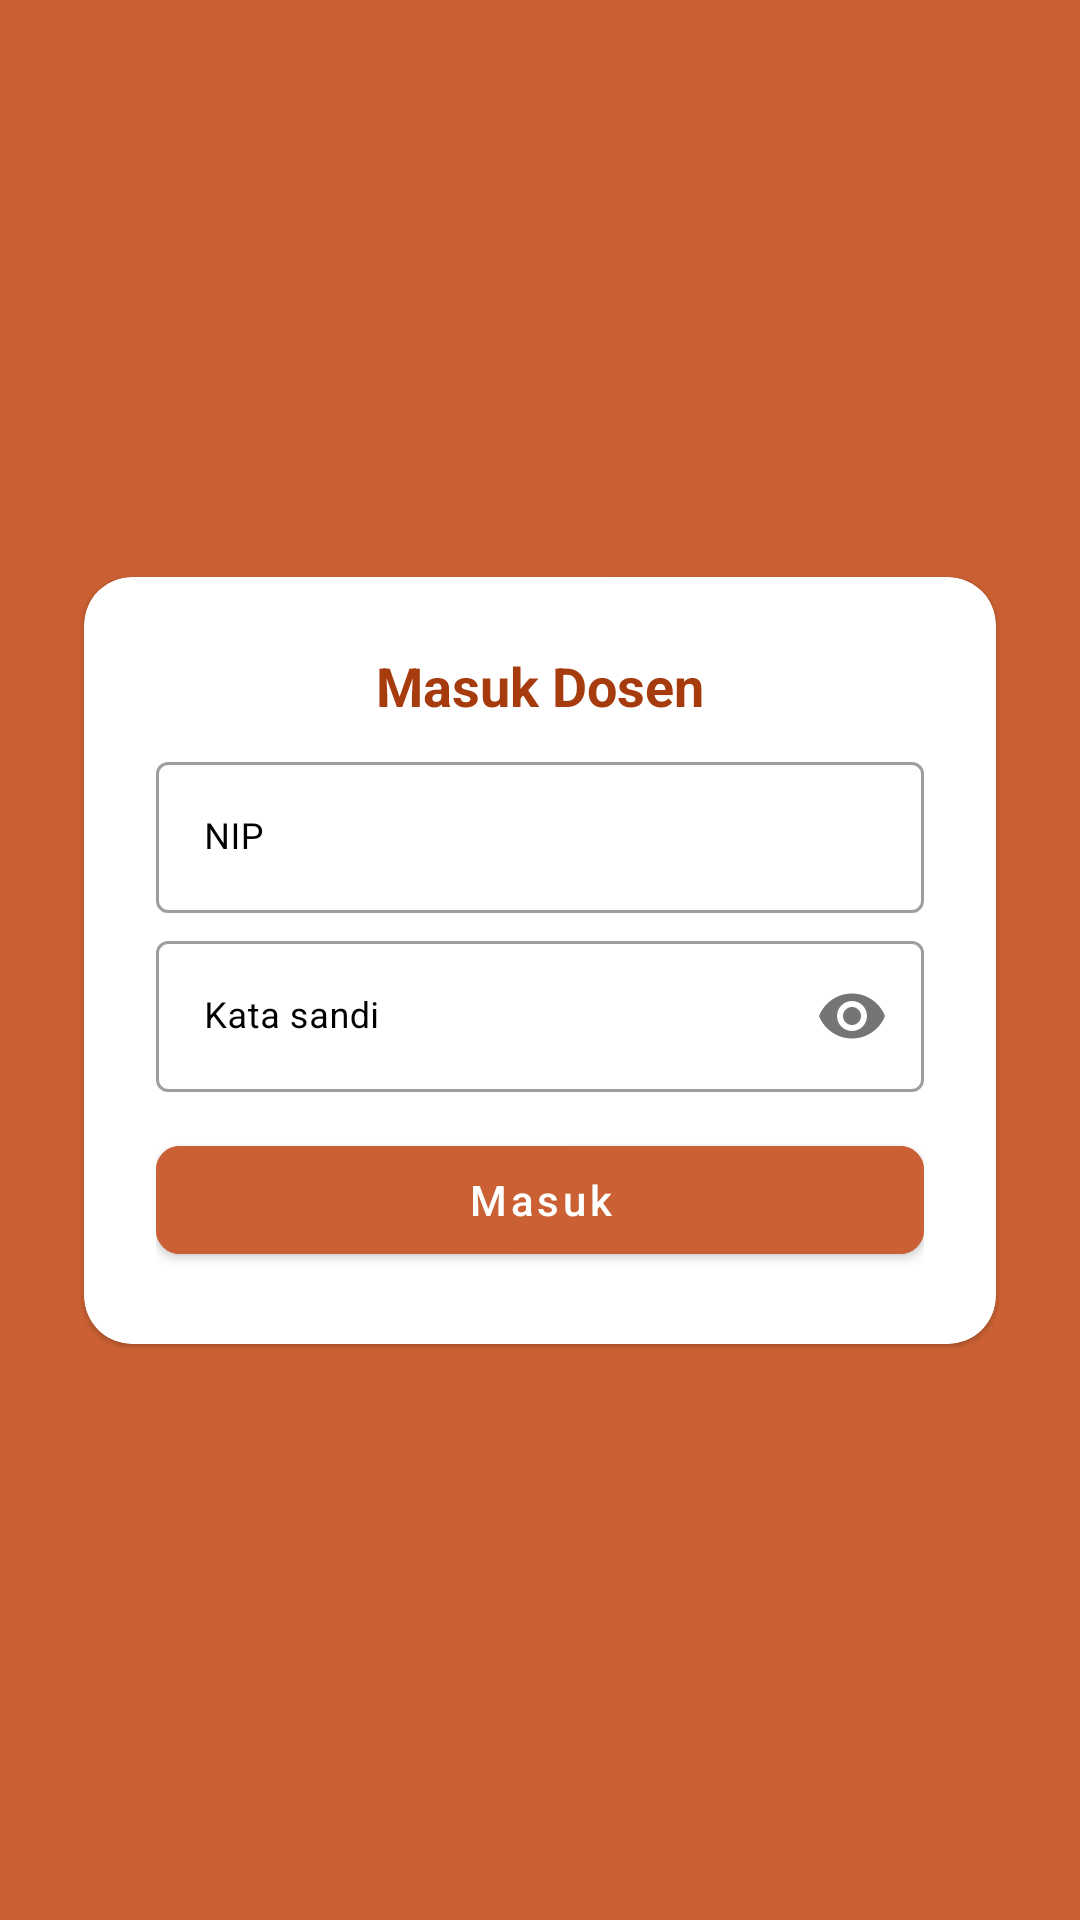

This screen was rendered from an Android layout file. Write that file and the resources it references.
<!-- AndroidManifest.xml: application theme Theme.AbsensiNFC -->
<!-- res/layout/activity_login.xml -->
<?xml version="1.0" encoding="utf-8"?>
<androidx.constraintlayout.widget.ConstraintLayout xmlns:android="http://schemas.android.com/apk/res/android"
    xmlns:app="http://schemas.android.com/apk/res-auto"
    xmlns:tools="http://schemas.android.com/tools"
    android:layout_width="match_parent"
    android:layout_height="match_parent"
    android:background="@color/third"
    tools:context=".ui.LoginActivity">

    <com.google.android.material.card.MaterialCardView
        android:layout_width="match_parent"
        android:layout_height="wrap_content"
        android:layout_marginHorizontal="28dp"
        app:cardCornerRadius="16dp"
        app:layout_constraintBottom_toBottomOf="parent"
        app:layout_constraintTop_toTopOf="parent">

        <androidx.constraintlayout.widget.ConstraintLayout
            android:layout_width="match_parent"
            android:layout_height="match_parent"
            android:padding="24dp">

            <androidx.appcompat.widget.AppCompatTextView
                android:id="@+id/tvHead"
                android:layout_width="match_parent"
                android:layout_height="wrap_content"
                android:gravity="center"
                android:text="Masuk Dosen"
                android:textColor="@color/second"
                android:textSize="18sp"
                android:textStyle="bold"
                app:layout_constraintTop_toTopOf="parent" />

            <com.google.android.material.textfield.TextInputLayout
                android:id="@+id/nipTextField"
                style="@style/Widget.MaterialComponents.TextInputLayout.OutlinedBox"
                android:layout_width="match_parent"
                android:layout_height="wrap_content"
                android:layout_marginTop="8dp"
                android:hint="NIP"
                android:textColorHint="@color/black"
                app:boxBackgroundColor="@color/white"
                app:layout_constraintTop_toBottomOf="@+id/tvHead">

                <com.google.android.material.textfield.TextInputEditText
                    android:id="@+id/inputNip"
                    android:layout_width="match_parent"
                    android:layout_height="wrap_content"
                    android:inputType="text"
                    android:textSize="12sp" />
            </com.google.android.material.textfield.TextInputLayout>

            <com.google.android.material.textfield.TextInputLayout
                android:id="@+id/passwordTextField"
                style="@style/Widget.MaterialComponents.TextInputLayout.OutlinedBox"
                android:layout_width="match_parent"
                android:layout_height="wrap_content"
                android:layout_marginTop="4dp"
                android:hint="Kata sandi"
                android:textColorHint="@color/black"
                app:boxBackgroundColor="@color/white"
                app:passwordToggleEnabled="true"
                app:layout_constraintTop_toBottomOf="@+id/nipTextField">

                <com.google.android.material.textfield.TextInputEditText
                    android:id="@+id/inputPassword"
                    android:layout_width="match_parent"
                    android:layout_height="wrap_content"
                    android:inputType="textPassword"
                    android:textSize="12sp" />
            </com.google.android.material.textfield.TextInputLayout>

            <com.google.android.material.button.MaterialButton
                android:id="@+id/btnLogin"
                android:layout_width="match_parent"
                android:layout_height="wrap_content"
                android:layout_marginTop="12dp"
                android:backgroundTint="@color/third"
                android:text="Masuk"
                android:textAllCaps="false"
                app:cornerRadius="8dp"
                app:layout_constraintTop_toBottomOf="@id/passwordTextField" />

        </androidx.constraintlayout.widget.ConstraintLayout>
    </com.google.android.material.card.MaterialCardView>

</androidx.constraintlayout.widget.ConstraintLayout>
<!-- resources referenced by this layout -->
<resources>
  <color name="black">#FF000000</color>
  <color name="second">#A63B0E</color>
  <color name="third">#CA6033</color>
  <color name="white">#FFFFFFFF</color>
  <style name="Theme.AbsensiNFC" parent="Theme.MaterialComponents.Light.NoActionBar">
          
          <item name="colorPrimary">@color/second</item>
          <item name="colorPrimaryVariant">@color/first</item>
          <item name="colorOnPrimary">@color/white</item>
          
          <item name="colorSecondary">@color/forth</item>
          <item name="colorSecondaryVariant">@color/third</item>
          <item name="colorOnSecondary">@color/black</item>
          
          <item name="android:statusBarColor" tools:targetApi="l">?attr/colorPrimaryVariant</item>
          
      </style>
  <color name="first">#390C00</color>
  <color name="forth">#FFDBCF</color>
</resources>
